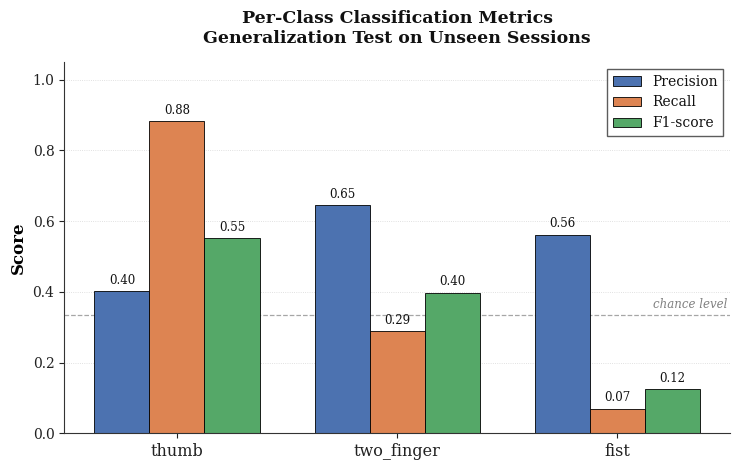

Source code (Python):
"""
plot_metrics_paper.py
Publication-style grouped bar chart (precision/recall/F1 per class),
the kind typically seen in EMG/ML classification papers.
"""

import numpy as np
import matplotlib.pyplot as plt
import matplotlib as mpl

# ── academic styling ──
mpl.rcParams.update({
    "font.family": "serif",
    "font.serif": ["Times New Roman", "DejaVu Serif", "Liberation Serif"],
    "axes.linewidth": 0.8,
    "axes.edgecolor": "#333333",
    "xtick.color": "#222222",
    "ytick.color": "#222222",
    "text.color": "#111111",
})

# ── data ──
class_names = ["thumb", "two_finger", "fist"]
precision   = [0.403, 0.646, 0.562]
recall      = [0.882, 0.288, 0.070]
f1          = [0.553, 0.398, 0.125]

x = np.arange(len(class_names))
width = 0.25

# academic-paper-friendly muted palette
color_precision = "#4C72B0"
color_recall    = "#DD8452"
color_f1        = "#55A868"

fig, ax = plt.subplots(figsize=(7.5, 4.8))

b1 = ax.bar(x - width, precision, width, label="Precision",
            color=color_precision, edgecolor="black", linewidth=0.6)
b2 = ax.bar(x,         recall,    width, label="Recall",
            color=color_recall,    edgecolor="black", linewidth=0.6)
b3 = ax.bar(x + width, f1,        width, label="F1-score",
            color=color_f1,        edgecolor="black", linewidth=0.6)

# ── value labels on top of bars ──
def annotate_bars(bars):
    for bar in bars:
        height = bar.get_height()
        ax.annotate(f"{height:.2f}",
                    xy=(bar.get_x() + bar.get_width() / 2, height),
                    xytext=(0, 3), textcoords="offset points",
                    ha="center", va="bottom", fontsize=8.5)

annotate_bars(b1)
annotate_bars(b2)
annotate_bars(b3)

# ── chance-level reference ──
ax.axhline(1/3, color="gray", linestyle="--", linewidth=0.9, alpha=0.7, zorder=0)
ax.text(len(class_names) - 0.5, 1/3 + 0.02, "chance level",
        fontsize=8.5, color="gray", style="italic", ha="right")

# ── formatting ──
ax.set_xticks(x)
ax.set_xticklabels(class_names, fontsize=11.5)
ax.set_ylabel("Score", fontsize=12, fontweight="bold")
ax.set_ylim(0, 1.05)
ax.set_title("Per-Class Classification Metrics\nGeneralization Test on Unseen Sessions",
              fontsize=12.5, fontweight="bold", pad=14)

ax.legend(frameon=True, fancybox=False, edgecolor="#333333",
          fontsize=10, loc="upper right")

ax.spines["top"].set_visible(False)
ax.spines["right"].set_visible(False)
ax.yaxis.grid(True, linestyle=":", linewidth=0.6, alpha=0.5)
ax.set_axisbelow(True)

plt.tight_layout()
plt.savefig("per_class_metrics_paper.png", dpi=300, facecolor="white", bbox_inches="tight")
plt.savefig("per_class_metrics_paper.pdf", facecolor="white", bbox_inches="tight")
plt.show()
print("Saved per_class_metrics_paper.png and .pdf")
